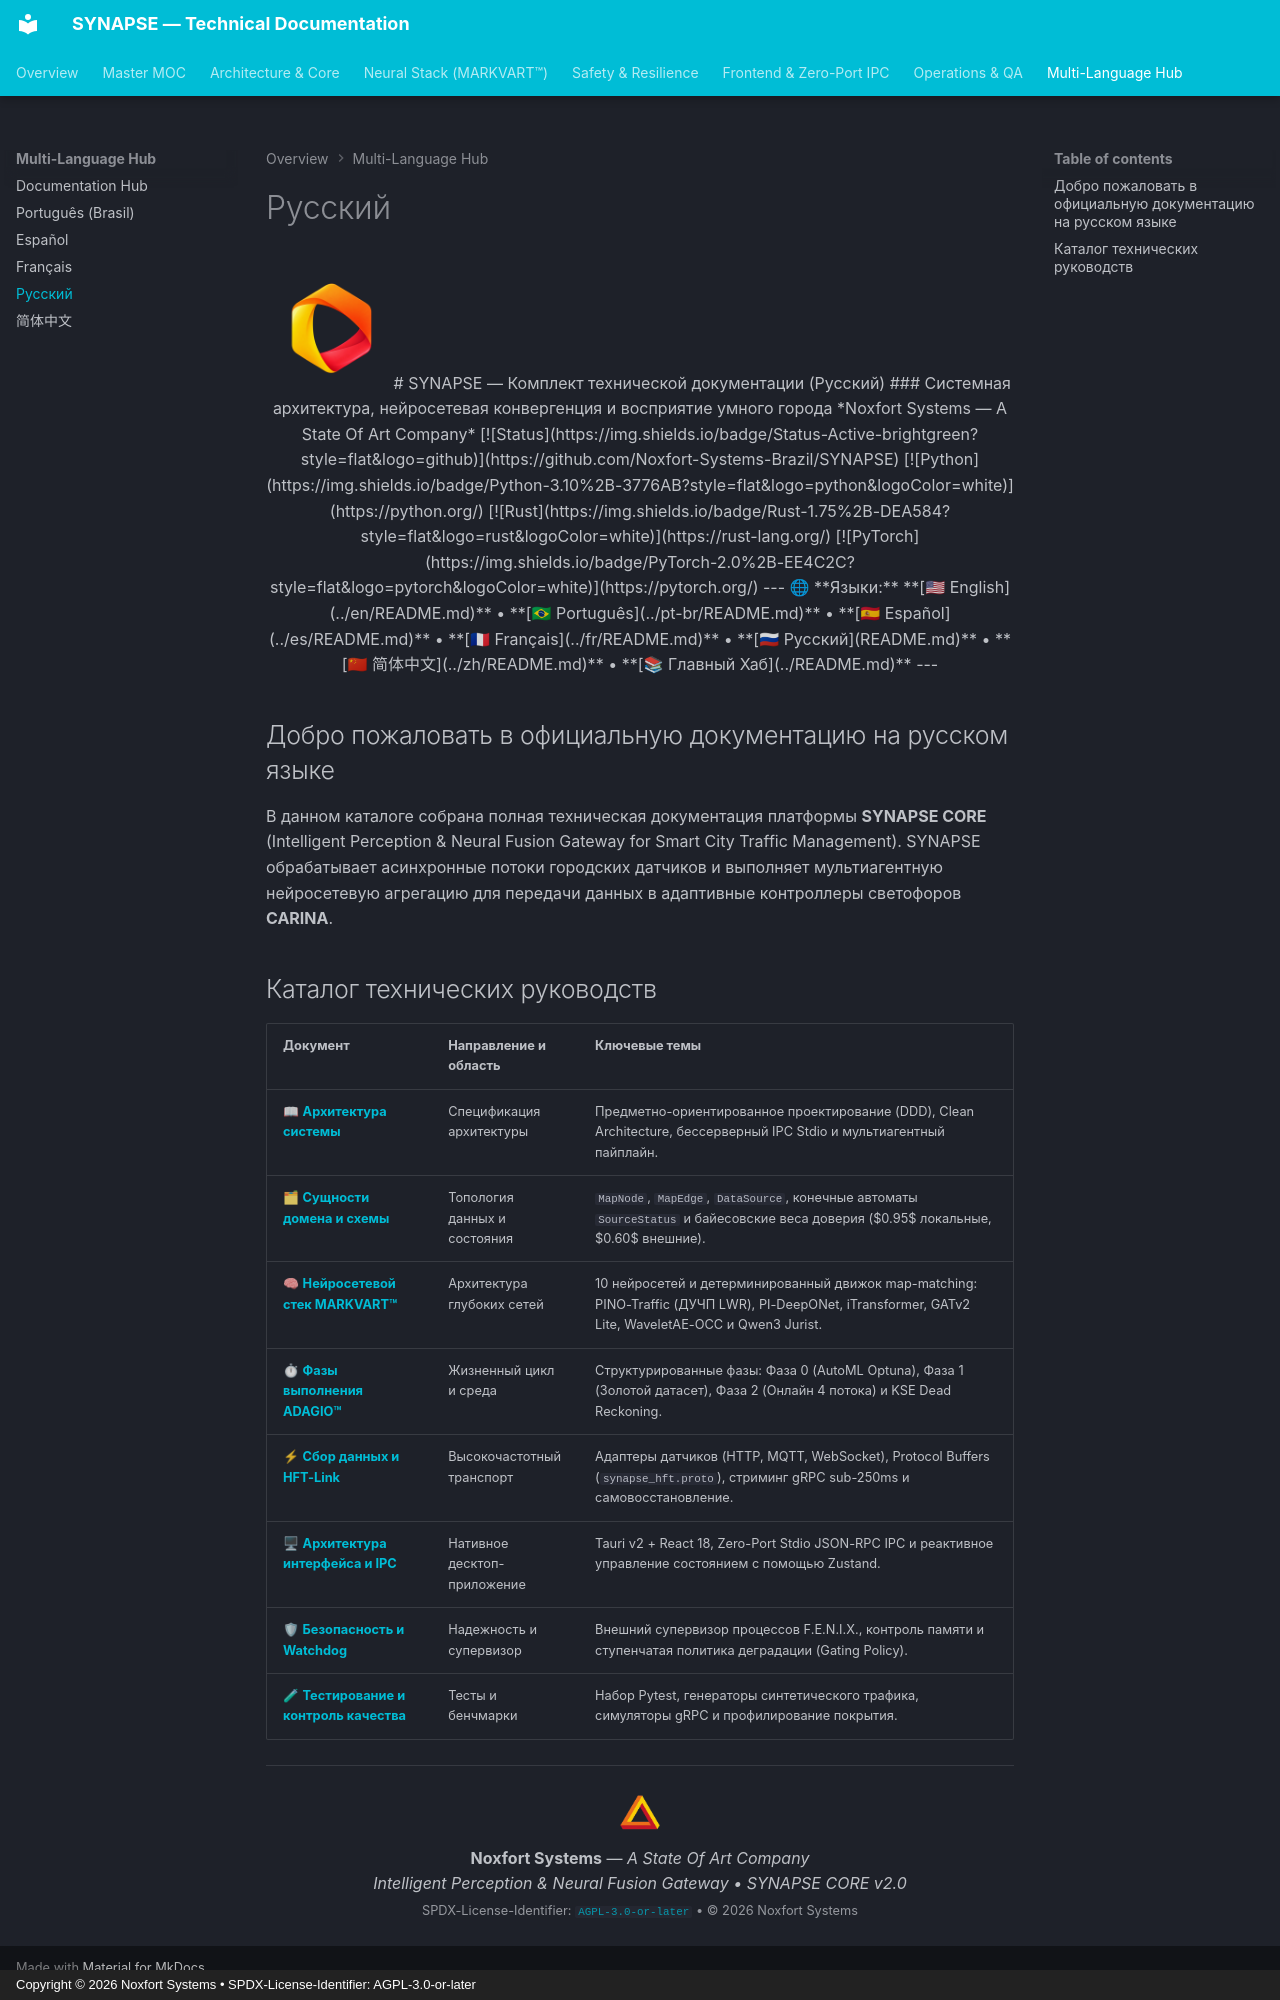

repository: Noxfort-Systems-Brazil/SYNAPSE · page: ru/index.html · generator: mkdocs · copyright: Copyright © 2026 Noxfort Systems • SPDX-License-Identifier: AGPL-3.0-or-later

<div align="center">

<img src="../assets/synapse-logo.png" alt="SYNAPSE CORE Logo" width="120" />

# SYNAPSE — Комплект технической документации (Русский)
### Системная архитектура, нейросетевая конвергенция и восприятие умного города
*Noxfort Systems — A State Of Art Company*

[![Status](https://img.shields.io/badge/Status-Active-brightgreen?style=flat&logo=github)](https://github.com/Noxfort-Systems-Brazil/SYNAPSE)
[![Python](https://img.shields.io/badge/Python-3.10%2B-3776AB?style=flat&logo=python&logoColor=white)](https://python.org/)
[![Rust](https://img.shields.io/badge/Rust-1.75%2B-DEA584?style=flat&logo=rust&logoColor=white)](https://rust-lang.org/)
[![PyTorch](https://img.shields.io/badge/PyTorch-2.0%2B-EE4C2C?style=flat&logo=pytorch&logoColor=white)](https://pytorch.org/)

---

🌐 **Языки:** **[🇺🇸 English](../en/README.md)** • **[🇧🇷 Português](../pt-br/README.md)** • **[🇪🇸 Español](../es/README.md)** • **[🇫🇷 Français](../fr/README.md)** • **[🇷🇺 Русский](README.md)** • **[🇨🇳 简体中文](../zh/README.md)** • **[📚 Главный Хаб](../README.md)**

---

</div>

## Добро пожаловать в официальную документацию на русском языке

В данном каталоге собрана полная техническая документация платформы **SYNAPSE CORE** (Intelligent Perception & Neural Fusion Gateway for Smart City Traffic Management). SYNAPSE обрабатывает асинхронные потоки городских датчиков и выполняет мультиагентную нейросетевую агрегацию для передачи данных в адаптивные контроллеры светофоров **CARINA**.

## Каталог технических руководств

| Документ | Направление и область | Ключевые темы |
|---|---|---|
| 📖 **[Архитектура системы](architecture.md)** | Спецификация архитектуры | Предметно-ориентированное проектирование (DDD), Clean Architecture, бессерверный IPC Stdio и мультиагентный пайплайн. |
| 🗂 **[Сущности домена и схемы](domain_entities.md)** | Топология данных и состояния | `MapNode`, `MapEdge`, `DataSource`, конечные автоматы `SourceStatus` и байесовские веса доверия ($0.95$ локальные, $0.60$ внешние). |
| 🧠 **[Нейросетевой стек MARKVART™](neural_models.md)** | Архитектура глубоких сетей | 10 нейросетей и детерминированный движок map-matching: PINO-Traffic (ДУЧП LWR), PI-DeepONet, iTransformer, GATv2 Lite, WaveletAE-OCC и Qwen3 Jurist. |
| ⏱ **[Фазы выполнения ADAGIO™](execution_phases.md)** | Жизненный цикл и среда | Структурированные фазы: Фаза 0 (AutoML Optuna), Фаза 1 (Золотой датасет), Фаза 2 (Онлайн 4 потока) и KSE Dead Reckoning. |
| ⚡ **[Сбор данных и HFT-Link](data_ingestion_and_hft.md)** | Высокочастотный транспорт | Адаптеры датчиков (HTTP, MQTT, WebSocket), Protocol Buffers (`synapse_hft.proto`), стриминг gRPC sub-250ms и самовосстановление. |
| 🖥 **[Архитектура интерфейса и IPC](ui_architecture.md)** | Нативное десктоп-приложение | Tauri v2 + React 18, Zero-Port Stdio JSON-RPC IPC и реактивное управление состоянием с помощью Zustand. |
| 🛡 **[Безопасность и Watchdog](safety_and_watchdog.md)** | Надежность и супервизор | Внешний супервизор процессов F.E.N.I.X., контроль памяти и ступенчатая политика деградации (Gating Policy). |
| 🧪 **[Тестирование и контроль качества](testing.md)** | Тесты и бенчмарки | Набор Pytest, генераторы синтетического трафика, симуляторы gRPC и профилирование покрытия. |

---

<div align="center">
  <img src="../assets/noxfort-logo.png" alt="Noxfort Systems Logo" width="48" /><br/>
  <b>Noxfort Systems</b> — <i>A State Of Art Company</i><br/>
  <i>Intelligent Perception & Neural Fusion Gateway • SYNAPSE CORE v2.0</i><br/>
  <small>SPDX-License-Identifier: <a href="../../LICENSE"><code>AGPL-3.0-or-later</code></a> • © 2026 Noxfort Systems</small>
</div>
